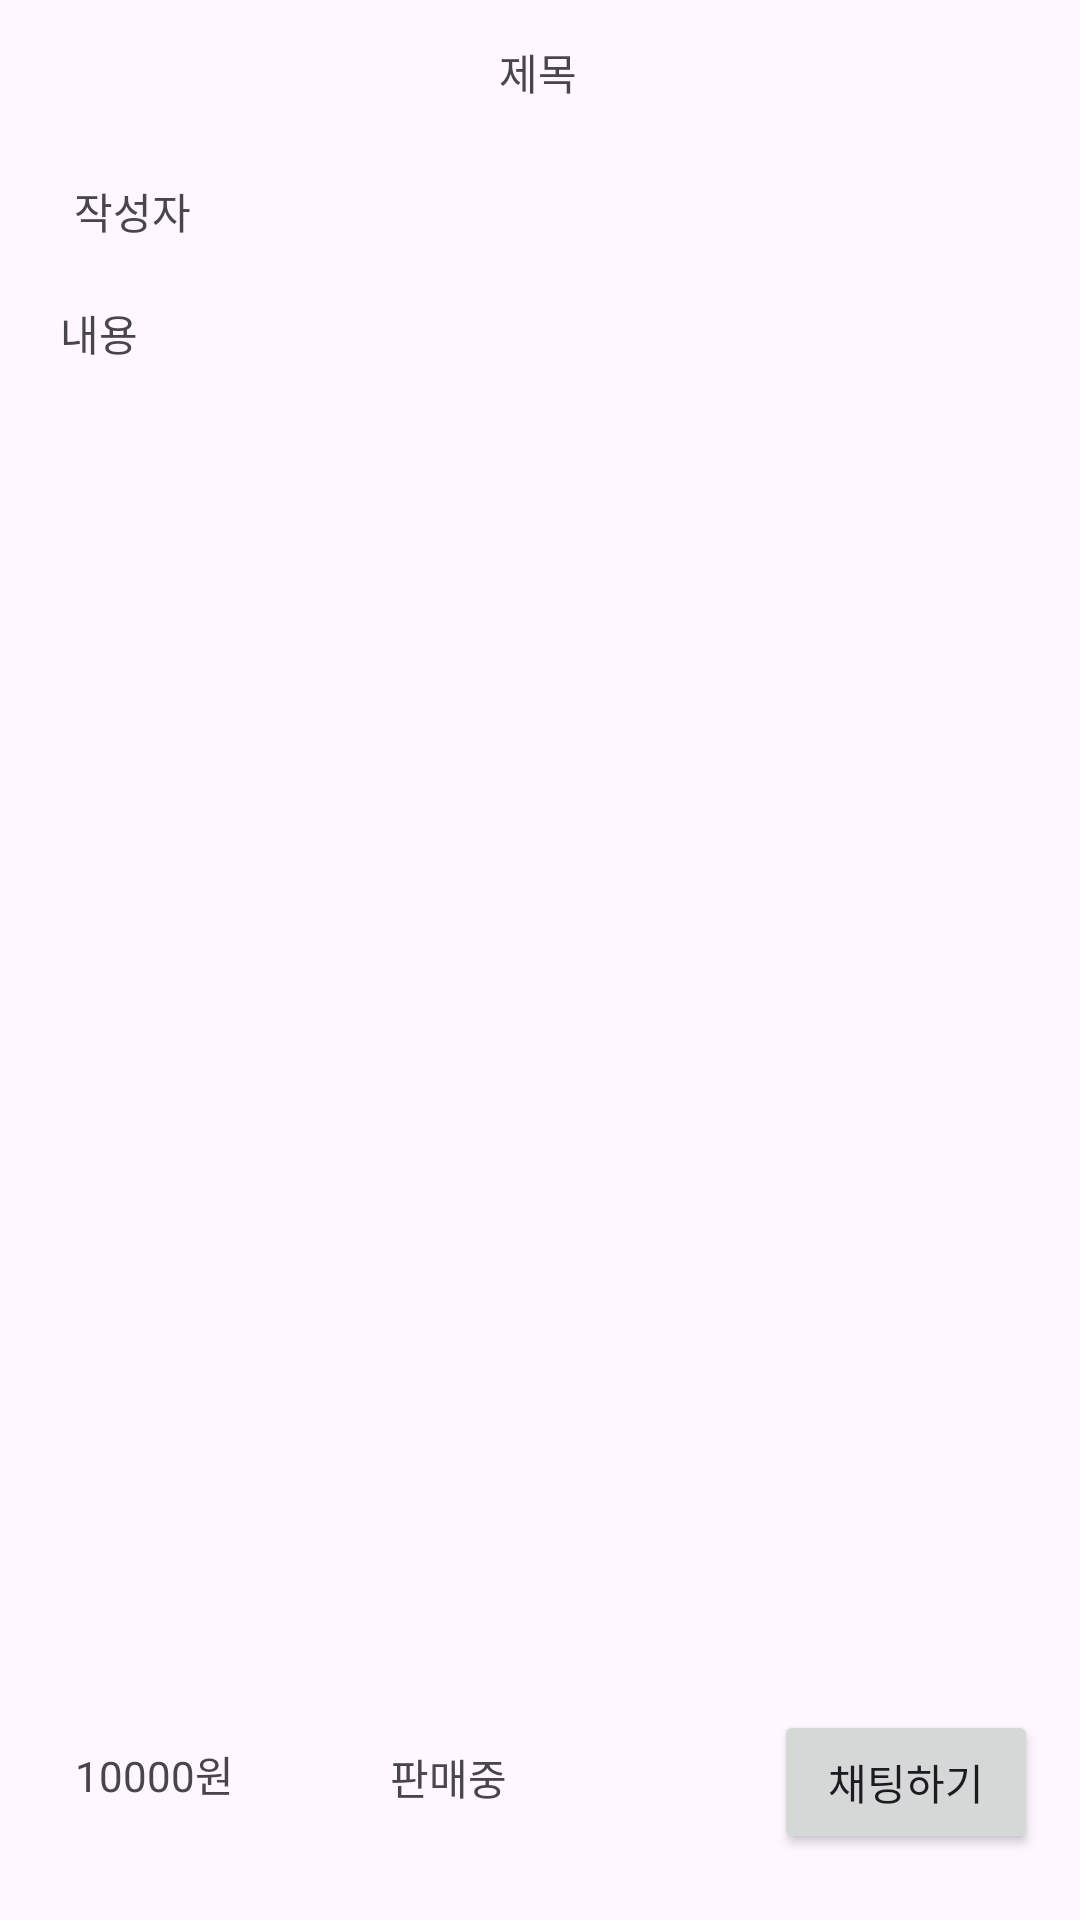

The Android layout XML behind this screen, and the referenced resources:
<!-- AndroidManifest.xml: application theme Theme.AndroidUsedTradeProject -->
<!-- res/layout/activity_sales_post_detail.xml -->
<?xml version="1.0" encoding="utf-8"?>
<androidx.constraintlayout.widget.ConstraintLayout xmlns:android="http://schemas.android.com/apk/res/android"
    xmlns:app="http://schemas.android.com/apk/res-auto"
    xmlns:tools="http://schemas.android.com/tools"
    android:layout_width="match_parent"
    android:layout_height="match_parent"
    tools:context=".SalesPostDetailActivity">

    <Button
        android:id="@+id/chat_button"
        android:layout_width="wrap_content"
        android:layout_height="wrap_content"
        android:text="채팅하기"
        app:layout_constraintBottom_toBottomOf="parent"
        app:layout_constraintEnd_toEndOf="parent"
        app:layout_constraintHorizontal_bias="0.948"
        app:layout_constraintStart_toStartOf="parent"
        app:layout_constraintTop_toTopOf="parent"
        app:layout_constraintVertical_bias="0.963" />

    <TextView
        android:id="@+id/titleText"
        android:layout_width="wrap_content"
        android:layout_height="wrap_content"
        android:text="제목"
        app:layout_constraintBottom_toBottomOf="parent"
        app:layout_constraintEnd_toEndOf="parent"
        app:layout_constraintHorizontal_bias="0.498"
        app:layout_constraintStart_toStartOf="parent"
        app:layout_constraintTop_toTopOf="parent"
        app:layout_constraintVertical_bias="0.022" />

    <TextView
        android:id="@+id/writer_text"
        android:layout_width="wrap_content"
        android:layout_height="wrap_content"
        android:text="작성자"
        app:layout_constraintBottom_toBottomOf="parent"
        app:layout_constraintEnd_toEndOf="parent"
        app:layout_constraintHorizontal_bias="0.077"
        app:layout_constraintStart_toStartOf="parent"
        app:layout_constraintTop_toTopOf="parent"
        app:layout_constraintVertical_bias="0.097" />

    <TextView
        android:id="@+id/contentText"
        android:layout_width="0dp"
        android:layout_height="0dp"
        android:layout_marginStart="20dp"
        android:layout_marginTop="20dp"
        android:layout_marginEnd="20dp"
        android:layout_marginBottom="20dp"
        android:text="내용"
        app:layout_constraintBottom_toTopOf="@+id/chat_button"
        app:layout_constraintEnd_toEndOf="parent"
        app:layout_constraintStart_toStartOf="parent"
        app:layout_constraintTop_toBottomOf="@+id/writer_text" />

    <TextView
        android:id="@+id/price_text"
        android:layout_width="wrap_content"
        android:layout_height="wrap_content"
        android:text="10000원"
        app:layout_constraintBottom_toBottomOf="parent"
        app:layout_constraintEnd_toStartOf="@+id/chat_button"
        app:layout_constraintHorizontal_bias="0.122"
        app:layout_constraintStart_toStartOf="parent"
        app:layout_constraintTop_toBottomOf="@+id/contentText"
        app:layout_constraintVertical_bias="0.445" />

    <TextView
        android:id="@+id/soldOut_text"
        android:layout_width="wrap_content"
        android:layout_height="wrap_content"
        android:layout_marginStart="52dp"
        android:layout_marginTop="32dp"
        android:text="판매중"
        app:layout_constraintBottom_toBottomOf="parent"
        app:layout_constraintEnd_toStartOf="@+id/chat_button"
        app:layout_constraintHorizontal_bias="0.0"
        app:layout_constraintStart_toEndOf="@+id/price_text"
        app:layout_constraintTop_toBottomOf="@+id/contentText"
        app:layout_constraintVertical_bias="0.0" />

</androidx.constraintlayout.widget.ConstraintLayout>
<!-- resources referenced by this layout -->
<resources>
  <style name="Theme.AndroidUsedTradeProject" parent="Base.Theme.AndroidUsedTradeProject" />
  <style name="Base.Theme.AndroidUsedTradeProject" parent="Theme.Material3.DayNight.NoActionBar">
          
  
      </style>
</resources>
